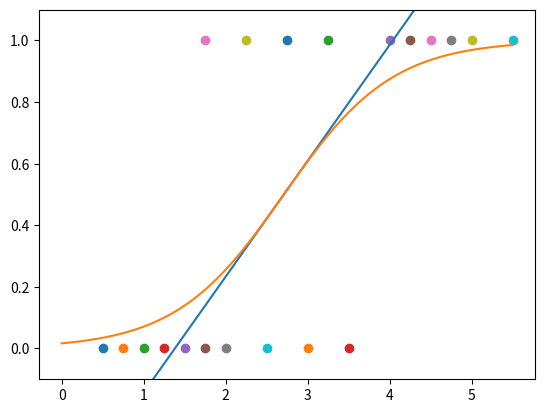

Recreate this plot in Python.
import math
import matplotlib.pyplot as plt
import numpy as np
import random

def probabilityFun(x, weights):

    sum = 0
    for i in range(len(weights)):
        if not i == 0:
            sum += weights[i] * x[i-1]
        else:
            sum += weights[i] #intercept / bias
    return sigmoid(sum)

def sigmoid(z):
    a = 1 / (1 + math.exp((-1) * z))
    return a

def costFunctionPoint(x, y, weights):
    probability = probabilityFun(x, weights)
    return (y * math.log(probability) + (1 - y) * (math.log(1-probability)))

def costFunctionAll(x, y, weights):
    sum = 0
    for i in range(len(y)):
        for j in range(len(x[0])):
            sum += costFunctionPoint(x[j], y[i], weights)
    return sum/len(x) * (-1)

def gradient(x, y, k, weights):
    
    totalsum = 0
    for i in range(len(x)):
        sum = 0
        for j in range(len(x[0])):
            sum = (y[i] - probabilityFun(x[i], weights)) 
        if k > 0 :
            sum *= x[i][j]
        totalsum += sum

    return totalsum

def error(x, y, weights):
    sum = 0
    for i in range(len(x)):
        sum += (y[i] - probabilityFun(x[i], weights))* (y[i] - probabilityFun(x[i], weights))
    return sum

def gradientAscentFunction(x, y, iterations, learningRate, weights):
    for i in range(iterations):
        for k in range(len(weights)):                
            weights[k] = weights[k] + learningRate * gradient(x, y, k, weights)
    return weights

def makeData():
    
    #data = [[0,0],[0,1],[0,2],[0,3],[0,4],[1,5],[1,6],[1,7],[1,8],[1,9],[1,10]]
    data = [[0,.5],[0,.75],[0,1],[0,1.25],[0,1.5],[0,1.75],[1,1.75],[0,2],[1,2.25],[0,2.5],[1, 2.75],[0,3],[1,3.25],[0,3.5],[1,4],[1,4.25],[1,4.5],[1,4.75],[1,5],[1,5.5]]
    x = []
    y = []
    for i in range(len(data)):
        row = []
        y.append(data[i][0])
        row.append(data[i][1])
        x.append(row)

    return [data, x, y]

def makeRandomData():
    data = []
    x = []
    y = []
    for i in range(100):
        row=  []
        row.append(random.randint(0,10))
        x.append(row)
        if row[0] > 5:
            y.append(1)
        else:
            y.append(0)
    return data, x, y

def plotData(x,y,midpoint, slope,weights):
    
    # y = m x + b
    # b = y - m x 

    b = 0.5 - slope * midpoint
    
    resolu = 100
    max = 0
    for i in range(len(x)):
        if x[i][0] > max:
            max = x[i][0]
        
    xtemp = np.linspace(0, max, resolu)

    plt.plot(xtemp, xtemp*slope + b)    

    xi = []
    for i in range(resolu):
        row = []
        row.append(xtemp[i])
        xi.append(row)

    yi = []
    for i in range(resolu):
        yi.append(probabilityFun(xi[i], weights))
        
    plt.plot(xi, yi)
    
    for i in range(len(y)):
        xi = x[i]
        yi = y[i]
        plt.scatter(xi, yi)

    plt.ylim(-.1,1.1)
    plt.show()

data, x, y = makeData()
#data, x, y = makeRandomData()
weights = [0, 0]
weights = gradientAscentFunction(x,y, 1000, .11, weights)
print(weights)
print("error=",error(x,y,weights))

midpoint = ((-1) * weights[0]) / weights[1]
print("u=",midpoint)
ymidpoint = probabilityFun([midpoint], weights)
slope = (weights[1])*0.25
print("slope=",slope)
plotData(x,y,midpoint,slope, weights)


